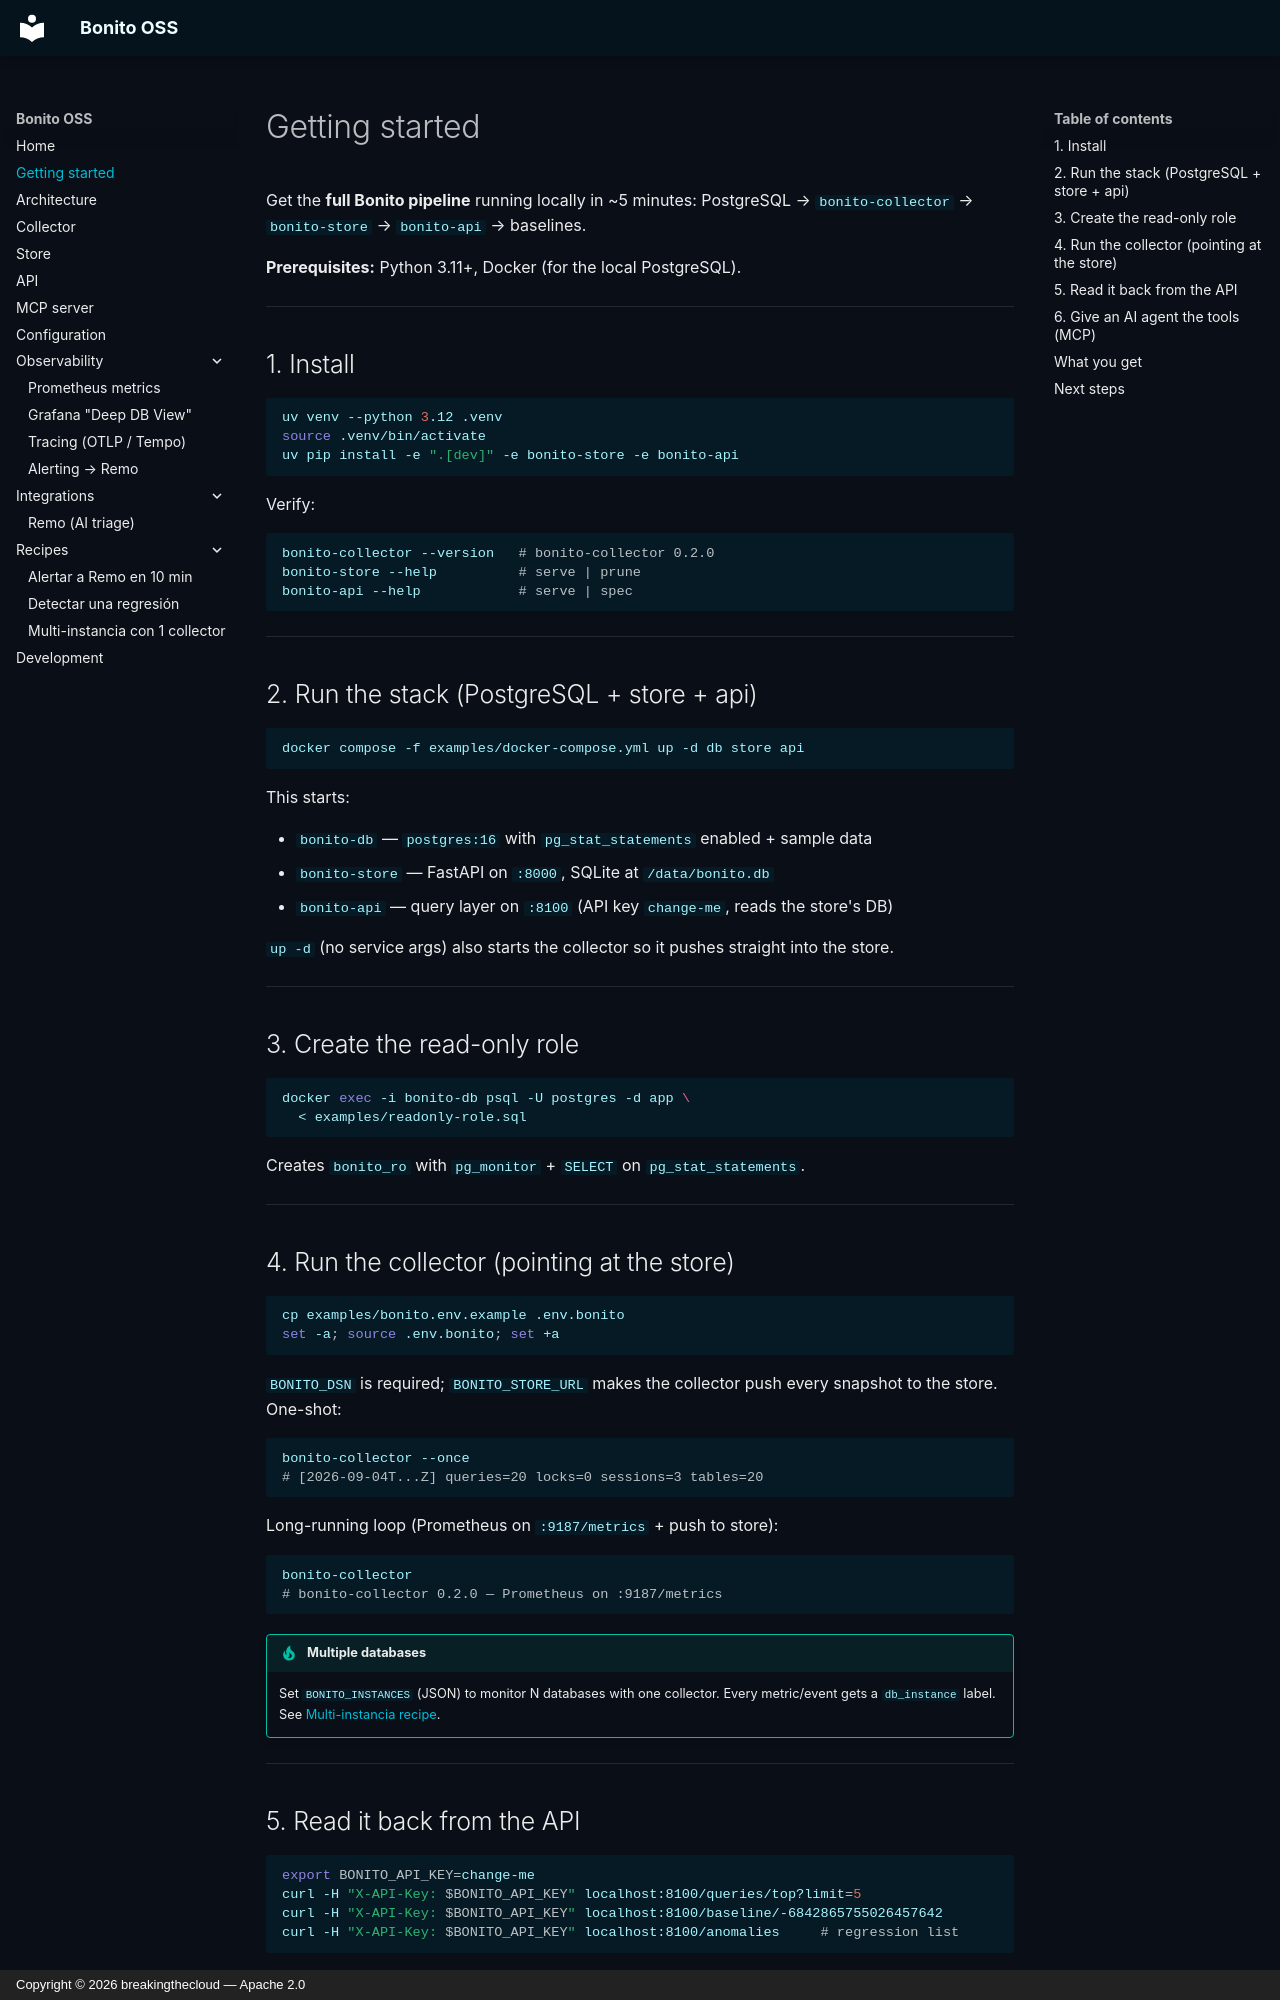

repository: breakingthecloud/bonito · page: getting-started/index.html · generator: mkdocs · copyright: Copyright © 2026 breakingthecloud — Apache 2.0

# Getting started

Get the **full Bonito pipeline** running locally in ~5 minutes:
PostgreSQL → `bonito-collector` → `bonito-store` → `bonito-api` → baselines.

**Prerequisites:** Python 3.11+, Docker (for the local PostgreSQL).

---

## 1. Install

```bash
uv venv --python 3.12 .venv
source .venv/bin/activate
uv pip install -e ".[dev]" -e bonito-store -e bonito-api
```

Verify:

```bash
bonito-collector --version   # bonito-collector 0.2.0
bonito-store --help          # serve | prune
bonito-api --help            # serve | spec
```

---

## 2. Run the stack (PostgreSQL + store + api)

```bash
docker compose -f examples/docker-compose.yml up -d db store api
```

This starts:

- `bonito-db` — `postgres:16` with `pg_stat_statements` enabled + sample data
- `bonito-store` — FastAPI on `:8000`, SQLite at `/data/bonito.db`
- `bonito-api` — query layer on `:8100` (API key `change-me`, reads the store's DB)

`up -d` (no service args) also starts the collector so it pushes straight into
the store.

---

## 3. Create the read-only role

```bash
docker exec -i bonito-db psql -U postgres -d app \
  < examples/readonly-role.sql
```

Creates `bonito_ro` with `pg_monitor` + `SELECT` on `pg_stat_statements`.

---

## 4. Run the collector (pointing at the store)

```bash
cp examples/bonito.env.example .env.bonito
set -a; source .env.bonito; set +a
```

`BONITO_DSN` is required; `BONITO_STORE_URL` makes the collector push every
snapshot to the store. One-shot:

```bash
bonito-collector --once
# [2026-09-04T...Z] queries=20 locks=0 sessions=3 tables=20
```

Long-running loop (Prometheus on `:9187/metrics` + push to store):

```bash
bonito-collector
# bonito-collector 0.2.0 — Prometheus on :9187/metrics
```

!!! tip "Multiple databases"
    Set `BONITO_INSTANCES` (JSON) to monitor N databases with one collector.
    Every metric/event gets a `db_instance` label. See
    [Multi-instancia recipe](recipes/multi-instance.md).

---

## 5. Read it back from the API

```bash
export BONITO_API_KEY=change-me
curl -H "X-API-Key: $BONITO_API_KEY" localhost:8100/queries/top?limit=5
curl -H "X-API-Key: $BONITO_API_KEY" localhost:8100/baseline/-6842865755026457642
curl -H "X-API-Key: $BONITO_API_KEY" localhost:8100/anomalies     # regression list
```

---
